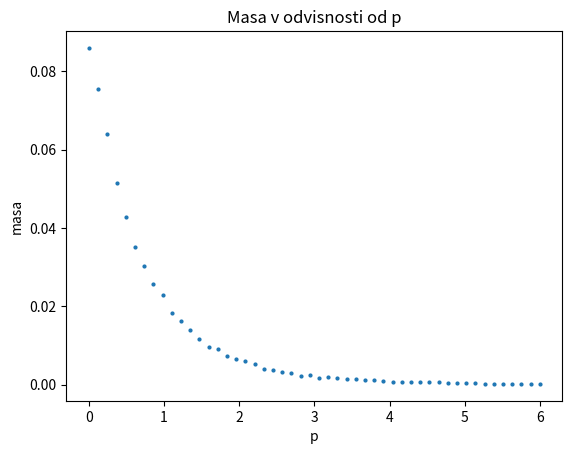

Recreate this plot in Python. (Note: this script raises an exception after producing the figure.)
import math
from scipy import integrate
import numpy as np
import matplotlib.pyplot as plt
from mpl_toolkits.mplot3d import Axes3D
import random
import time

from tqdm import tqdm

def point_gen(method="kocka"):
    if method == "kocka":
        return np.random.uniform(-1, 1, 3)
    
    elif method == "krogla":
        while True:
            radius = 1
            x, y, z = np.random.uniform(-1, 1, 3)
            if x**2 + y**2 + z**2 <= 1:
                return x * radius, y * radius, z * radius

def is_inside(*points):
    x = y = z = 0
    if len(points) == 3:
        x, y, z = points
    elif len(points) == 1 and isinstance(points[0], tuple):
        x, y, z = points[0]
    return math.sqrt(abs(x)) + math.sqrt(abs(y)) + math.sqrt(abs(z)) <= 1

def plot_MC(n):
    fig = plt.figure()
    ax = fig.add_subplot(111, projection='3d')

    stevec  = 0
    for i in tqdm(range(1,n)):
        x, y, z = np.random.uniform(-1, 1, 3)
        if is_inside(x, y, z):
            stevec += 1
            ax.scatter(x,y,z,c="green", s=4)

        # else:
        #     ax.scatter(x,y,z, c="gray", s=4, alpha=0.2)

    ax.set_xlabel("x")
    ax.set_ylabel("y")
    ax.set_zlabel("z")        
    plt.show()
    

# plot_MC(100000)
# ==========================================
# KOCKA
# TODO
# Lepši grafi, osi, naslovi, legende, hlines analitičnih vrednosti
# Težišče za y in z os
# Za kroglo, daj vse grafe na en plot, napako pa nariši skupaj z napako kocke

# method = "krogla"

# nmin = 3
# nmax = 7
# Ns = np.logspace(nmin, nmax, num=100)

# # Izračun mase
# mase = []
# st_devs = []
# prava_masa = 0.08888889

# # Izračun težišča
# x_tezisce = []
# y_tezisce = []
# z_tezisce = []

# # Izračun vztrajnostnega momenta
# pravi_moment = 0.004232
# vztraj_mom_z = []
# vztraj_mom_x = []
# vztraj_mom_y = []


# for n in tqdm(Ns):
#     stevec  = 0
#     inertia_z = 0
#     inertia_x = 0
#     inertia_y = 0
#     x_vals = []
#     y_vals = []
#     z_vals = []
#     for i in range(1, int(n)):
#         points = point_gen(method=method)
#         if is_inside(*points):
#             x, y, z = points
#             stevec += 1
#             x_vals.append(x)
#             y_vals.append(y)
#             z_vals.append(z)
#             inertia_z += x**2 + y**2
#             inertia_x += z**2 + y**2
#             inertia_y += x**2 + z**2

#     razmerje = stevec/n
    
#     if method == "kocka":
#         masa = 8 * razmerje

#     elif method == "krogla":
#         masa = 4/3 * np.pi * razmerje

#     st_dev = np.sqrt((razmerje*(1-razmerje))/n)
#     mase.append(masa)
#     st_devs.append(st_dev)

#     x_tezisce.append(np.mean(x_vals))
#     y_tezisce.append(np.mean(y_vals))
#     z_tezisce.append(np.mean(z_vals))

#     inertia_z /= n
#     vztraj_mom_z.append((inertia_z * 10) - 0.006)

#     inertia_x /= n
#     vztraj_mom_x.append((inertia_x * 10) - 0.006)

#     inertia_y /= n
#     vztraj_mom_y.append((inertia_y * 10) - 0.006)

# cmap = plt.get_cmap("viridis")
# color_x = cmap(0)
# color_y = cmap(1/3)
# color_z = cmap(2/3)

# plt.errorbar(Ns, mase, yerr=st_devs, fmt="o", markersize=2)
# plt.hlines(prava_masa, xmin=10**nmin, xmax=10**nmax, color="red", linestyles="dashed")
# plt.xscale("log")
# plt.title("Izračun mase")
# plt.xlabel("N")
# plt.ylabel("Masa")
# if method == "kocka":
#     plt.savefig("./Images/Masa_kocka")
# elif method == "krogla":
#     plt.savefig("./Images/Masa_krogla")
# plt.show()

# fig, ax1 = plt.subplots(figsize=(8, 6))

# line1, = ax1.plot(Ns, np.abs(np.array(mase) - prava_masa), label="Absolutna napaka", color="blue")
# ax1.set_xscale("log")
# ax1.set_xlabel("N")
# ax1.set_ylabel("Abs. error", color="tab:blue")
# ax1.tick_params(axis='y', labelcolor='tab:blue')


# ax2 = ax1.twinx()
# line2, = ax2.plot(Ns, st_devs, label=r"$\sigma$", color="orange")
# ax2.set_ylabel(r"$\sigma$", color='tab:orange')
# ax2.tick_params(axis='y', labelcolor='tab:orange')


# plt.title("Napaka mase")
# fig.tight_layout()
# ax1.legend(handles=[line1], loc="upper left")
# ax2.legend(handles=[line2], loc="upper right")
# if method == "kocka":
#     plt.savefig("./Images/Napaka-kocka")
# elif method == "krogla":
#     plt.savefig("./Images/Napaka-krogla")
# plt.show()

# plt.plot(Ns, x_tezisce, "o-", label="x-koordinata", color=color_x)
# plt.plot(Ns, y_tezisce, "o-", label="y-koordinata", color=color_y)
# plt.plot(Ns, z_tezisce, "o-", label="z-koordinata", color=color_z)
# plt.hlines(0, xmin=10**nmin, xmax=10**nmax, color="red", linestyles="dashed")
# plt.xscale("log")
# plt.title("Težišče")
# plt.xlabel("N")
# plt.ylabel("Vrednost koordinate")
# plt.legend()
# if method == "kocka":
#     plt.savefig("./Images/tezisce-kocka")
# elif method == "krogla":
#     plt.savefig("./Images/tezisce-krogla")
# plt.show()

# plt.plot(Ns, vztraj_mom_z,  "o-", label=r"$I_{zz}$", color=color_z)
# plt.plot(Ns, vztraj_mom_x, "o-", label=r"$I_{xx}$", color=color_x)
# plt.plot(Ns, vztraj_mom_y, "o-", label=r"$I_{yy}$", color=color_y)
# plt.hlines(pravi_moment, xmin=10**nmin, xmax=10**nmax, color="red", linestyles="dashed", label="Analitična vrednost")
# plt.xscale("log")
# plt.title("Vztrajnostni moment")
# plt.xlabel("N")
# plt.ylabel("I")
# plt.legend()
# if method == "kocka":
#     plt.savefig("./Images/Inertia-kocka")
# elif method == "krogla":
#     plt.savefig("./Images/Inertia-krogla")
# plt.show()


# # ČASOVNA ZAHTEVNOST

# time_kocka = []
# time_krogla = []
# Ns = np.logspace(nmin, nmax, num=30)

# for n in tqdm(Ns):
#     stevec  = 0

#     time_start = time.time()
#     for i in range(1, int(n)):
#         points = point_gen(method="kocka")
#         if is_inside(*points):
#             stevec += 1
#     time_kocka.append(time.time() - time_start)
    
#     time_start = time.time()
#     for i in range(1, int(n)):
#         points = point_gen(method="krogla")
#         if is_inside(*points):
#             stevec += 1
#     time_krogla.append(time.time() - time_start)

# plt.plot(Ns, time_kocka, label="Kocka")
# plt.plot(Ns, time_krogla, label="krogla")
# plt.xscale("log")
# plt.yscale("log")
# plt.xlabel("N")
# plt.ylabel("time")
# plt.legend()
# plt.savefig("./Images/time_complexity")
# plt.show()


# ================================================================
# ODVISNOST OD GOSTOTE
# TODO
# Uredi grafe
# Nariši krivulje za N = 10^3, 10^4, 10^5, 10^6

num_points = 100000  # Number of random points to generate for Monte Carlo
p_values = np.linspace(0, 6, 50)  # Different values of p
method = 'kocka' 

# Results storage
masses = []
st_devs = []

x_centroids = []

moment_inertias = []

for p in tqdm(p_values):
    counter = 0
    inertia_z = 0
    weighted_x_sum = 0
    total_mass = 0
    mass = 0

    for _ in range(num_points):
        points = point_gen(method=method)
        if is_inside(*points):
            x, y, z = points
            r = np.sqrt(x**2 + y**2 + z**2)
            density = r**p 

            counter += 1
            mass += density
            weighted_x_sum += x * mass
            inertia_z += (x**2 + y**2) * mass
            total_mass += mass

    avg_mass_ratio = counter / num_points
    estimated_mass = 8 * mass / num_points 
    std_dev = np.sqrt((avg_mass_ratio * (1 - avg_mass_ratio)) / num_points)

    centroid_x = weighted_x_sum / total_mass if total_mass != 0 else 0
    moment_of_inertia = inertia_z * (estimated_mass / total_mass) if total_mass != 0 else 0

    # Store results
    masses.append(estimated_mass)
    st_devs.append(std_dev)
    x_centroids.append(centroid_x)
    moment_inertias.append(moment_of_inertia)

plt.plot(p_values, masses, "o", markersize=2)
# plt.yscale("log")
plt.xlabel("p")
plt.ylabel("masa")
plt.title("Masa v odvisnosti od p")
plt.savefig("./Images/p_masa")
plt.show()

plt.plot(p_values, moment_inertias, "o", markersize=2)
# plt.yscale("log")
plt.title("Vztrajnostni moment v odvisnosti od p")
plt.xlabel("p")
plt.ylabel("Vztrajnostni moment")
plt.savefig("./Images/p_inertia")
plt.show()
